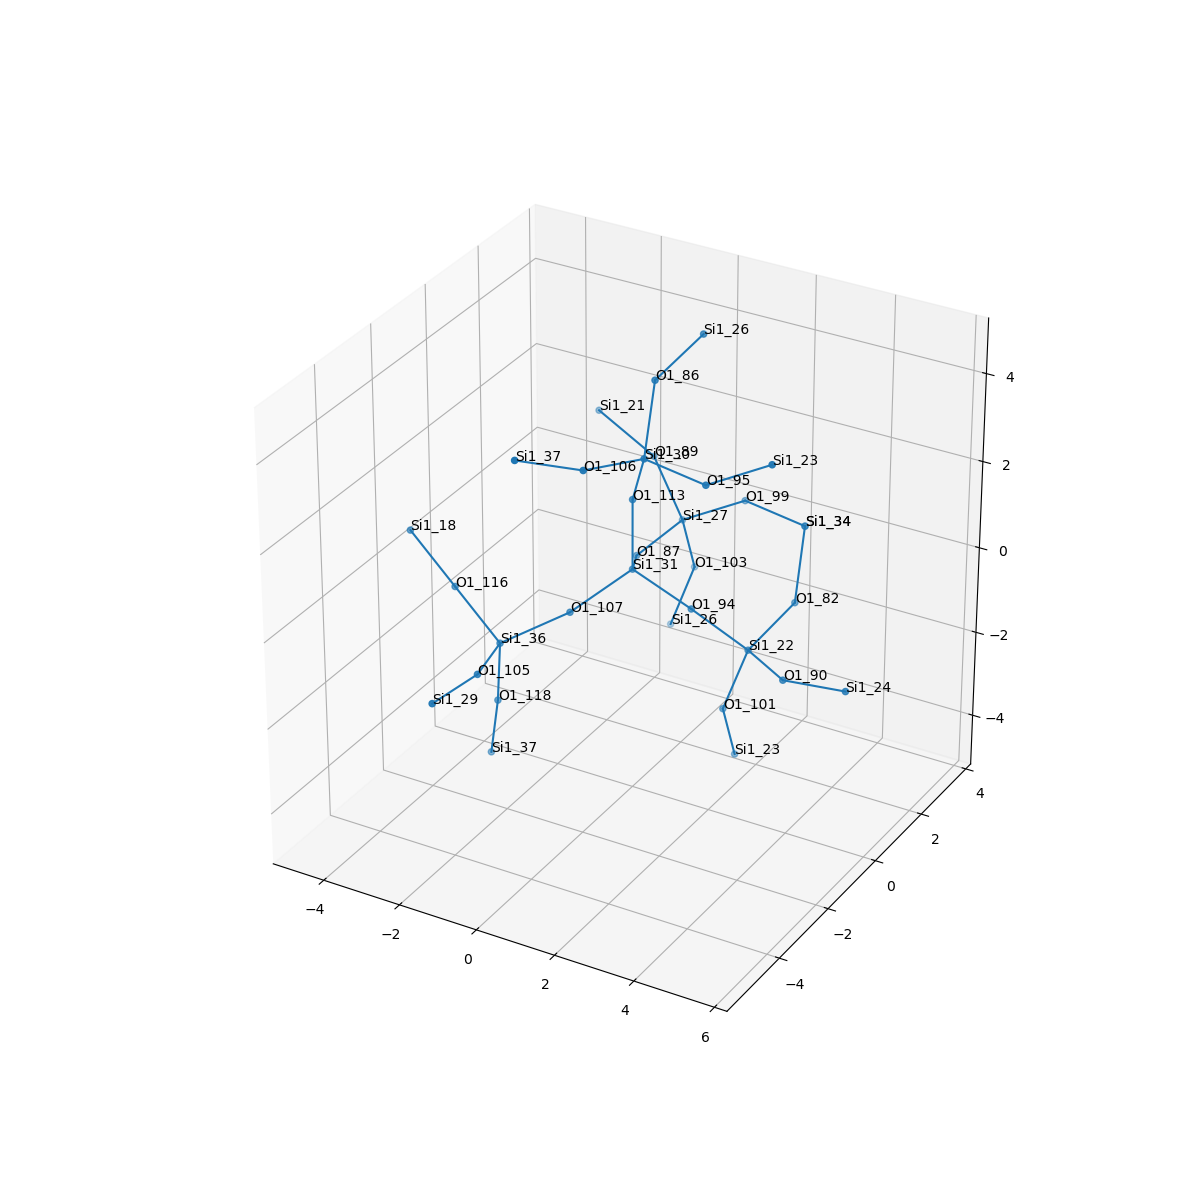

The data file committed next to this chart (first rows):
, neighbor_num, isite, atom, x, y, z, front_index
0, 0, 31, Si1, 0.0, 0.0, 0.0, 
1, 1, 94, O1, 1.518, 5.551115123125783e-17, -0.5374, 0.0
2, 1, 107, O1, -0.7586, -1.314, -0.5365, 0.0
3, 1, 113, O1, -1.1102230246251565e-16, -5.551115123125783e-17, 1.61, 0.0
4, 1, 87, O1, -0.7545, 1.319, -0.5317, 0.0
5, 2, 22, Si1, 2.582, 0.6474, -1.558, 1.0
6, 2, 36, Si1, -1.919, -2.299, -1.057, 2.0
7, 2, 30, Si1, 0.6591, -0.5636, 2.966, 3.0
8, 2, 27, Si1, -0.5716, 2.915, -0.4267, 4.0
9, 3, 101, O1, 2.004, 0.5613, -3.059, 5.0
10, 3, 90, O1, 3.968, -0.1644, -1.468, 5.0
11, 3, 82, O1, 2.83, 2.188, -1.163, 5.0
12, 3, 116, O1, -3.264, -2.038, -0.217, 6.0
13, 3, 118, O1, -2.191, -2.023, -2.618, 6.0
14, 3, 105, O1, -1.45, -3.826, -0.8603, 6.0
15, 3, 106, O1, 0.08696, -2.037, 3.269, 7.0
16, 3, 86, O1, 0.2935, 0.4232, 4.185, 7.0
17, 3, 95, O1, 2.259, -0.6336, 2.797, 7.0
18, 3, 103, O1, -0.654, 3.566, -1.897, 8.0
19, 3, 99, O1, 0.8635, 3.245, 0.2247, 8.0
20, 3, 89, O1, -1.732, 3.534, 0.501, 8.0
21, 4, 23, Si1, 1.922, 1.212, -4.529, 9.0
22, 4, 24, Si1, 5.565, -0.2091, -1.279, 10.0
23, 4, 34, Si1, 2.464, 3.175, 0.0558, 11.0
24, 4, 18, Si1, -4.609, -1.776, 0.6233, 12.0
25, 4, 37, Si1, -2.604, -1.714, -4.14, 13.0
26, 4, 29, Si1, -1.493, -5.426, -0.6994, 14.0
27, 4, 37, Si1, -0.8318, -3.229, 3.838, 15.0
28, 4, 26, Si1, 0.5409, 1.964, 4.58, 16.0
29, 4, 23, Si1, 3.695, -0.3039, 3.449, 17.0
30, 4, 26, Si1, -1.232, 3.48, -3.398, 18.0
31, 4, 34, Si1, 2.464, 3.175, 0.0558, 19.0
32, 4, 21, Si1, -3.102, 3.385, 1.33, 20.0
